Run: headless pygame with SDL's dummy video driver; simulated clock (each Clock.tick advances the game by its frame time, no real sleeping); random seed 0; keys injected as events and as key.get_pressed() state; no mouse input.
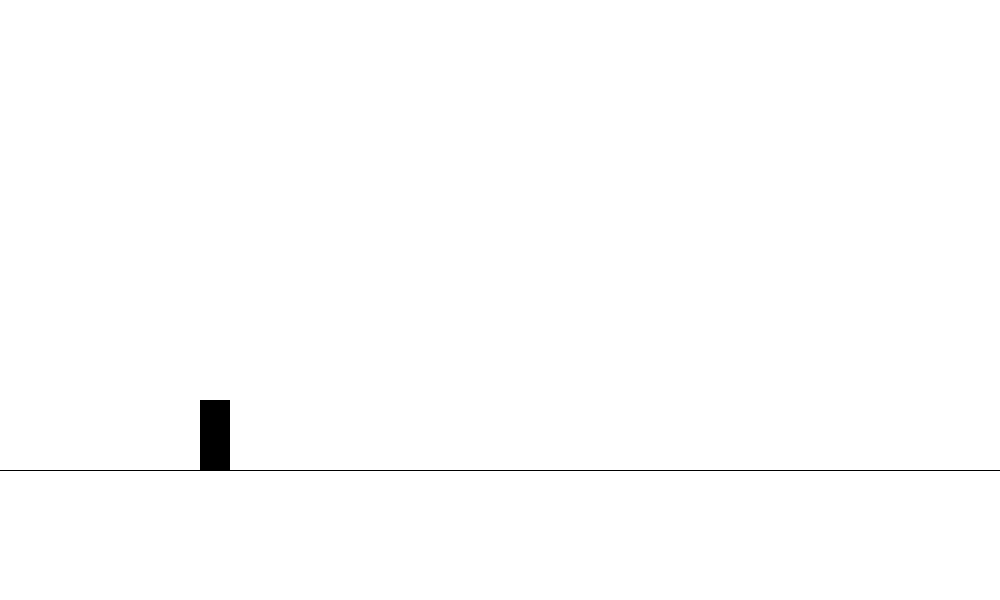
Frame 1 of 4 · flips 1–60 · no input
Frame 2 of 4 · flips 61–180 · tapped SPACE, RETURN · held RIGHT (→), D · screen unchanged from frame 1, image omitted
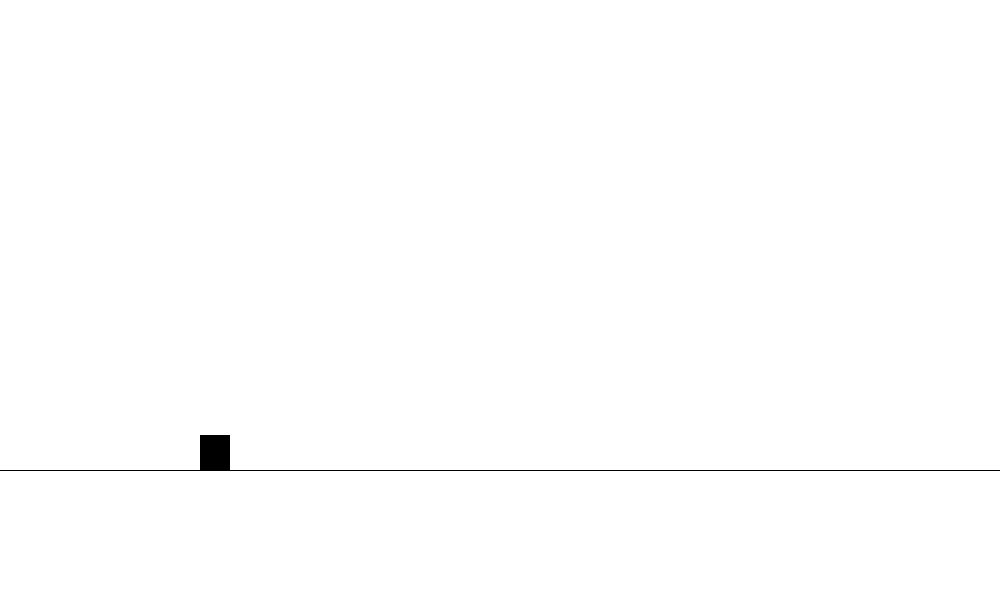
Frame 3 of 4 · flips 181–300 · held DOWN (↓), S
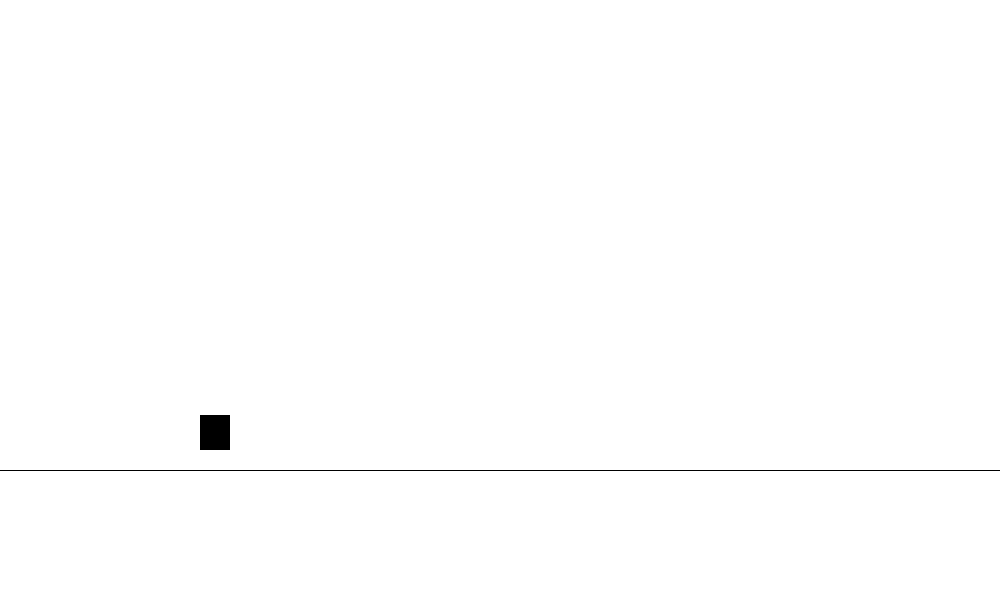
Frame 4 of 4 · flips 301–420 · held LEFT (←), A, UP (↑), W

The pygame program that drew these frames:

import pygame
import time
pygame.init()

window = pygame.display.set_mode((1000,600))
pygame.display.set_caption("Tux's Journey")

x = 200
y = 400

velocity = 1
height = 70
width = 30
reach = 1

jump = False
heightreached = False
duck = False

dheight = height /2
iheight = 70
dy = y + dheight

loop = True
while loop:
    
    for event in pygame.event.get():
        if event.type == pygame.QUIT: loop = False

        if event.type == pygame.KEYDOWN:

            if event.key == pygame.K_DOWN and event.type == pygame.KEYDOWN and not jump and not duck: duck = True
                
            if event.key == pygame.K_UP and not jump and not duck:
                jump =  True
                basey = y
        
        if event.type == pygame.KEYUP:
            if event.key == pygame.K_DOWN: duck = False
    if jump:
        if not heightreached:
            y -= reach
            if y == basey - (height * 2):
                heightreached = True
        else:
            y += reach
            
            if y == basey: 
                jump = False
                heightreached = False
    
    if duck:
        y = dy
        height = dheight
    elif not jump:
            y = 400
            height = iheight
    
    window.fill((255, 255, 255))
    pygame.draw.rect(window, (0, 0, 0),(x, y, width, height))
    pygame.draw.line(window, (0, 0, 0), (0, 400 + iheight), (1000, 400 + iheight))
    pygame.display.update()
    time.sleep(0.0001)

pygame.quit()
